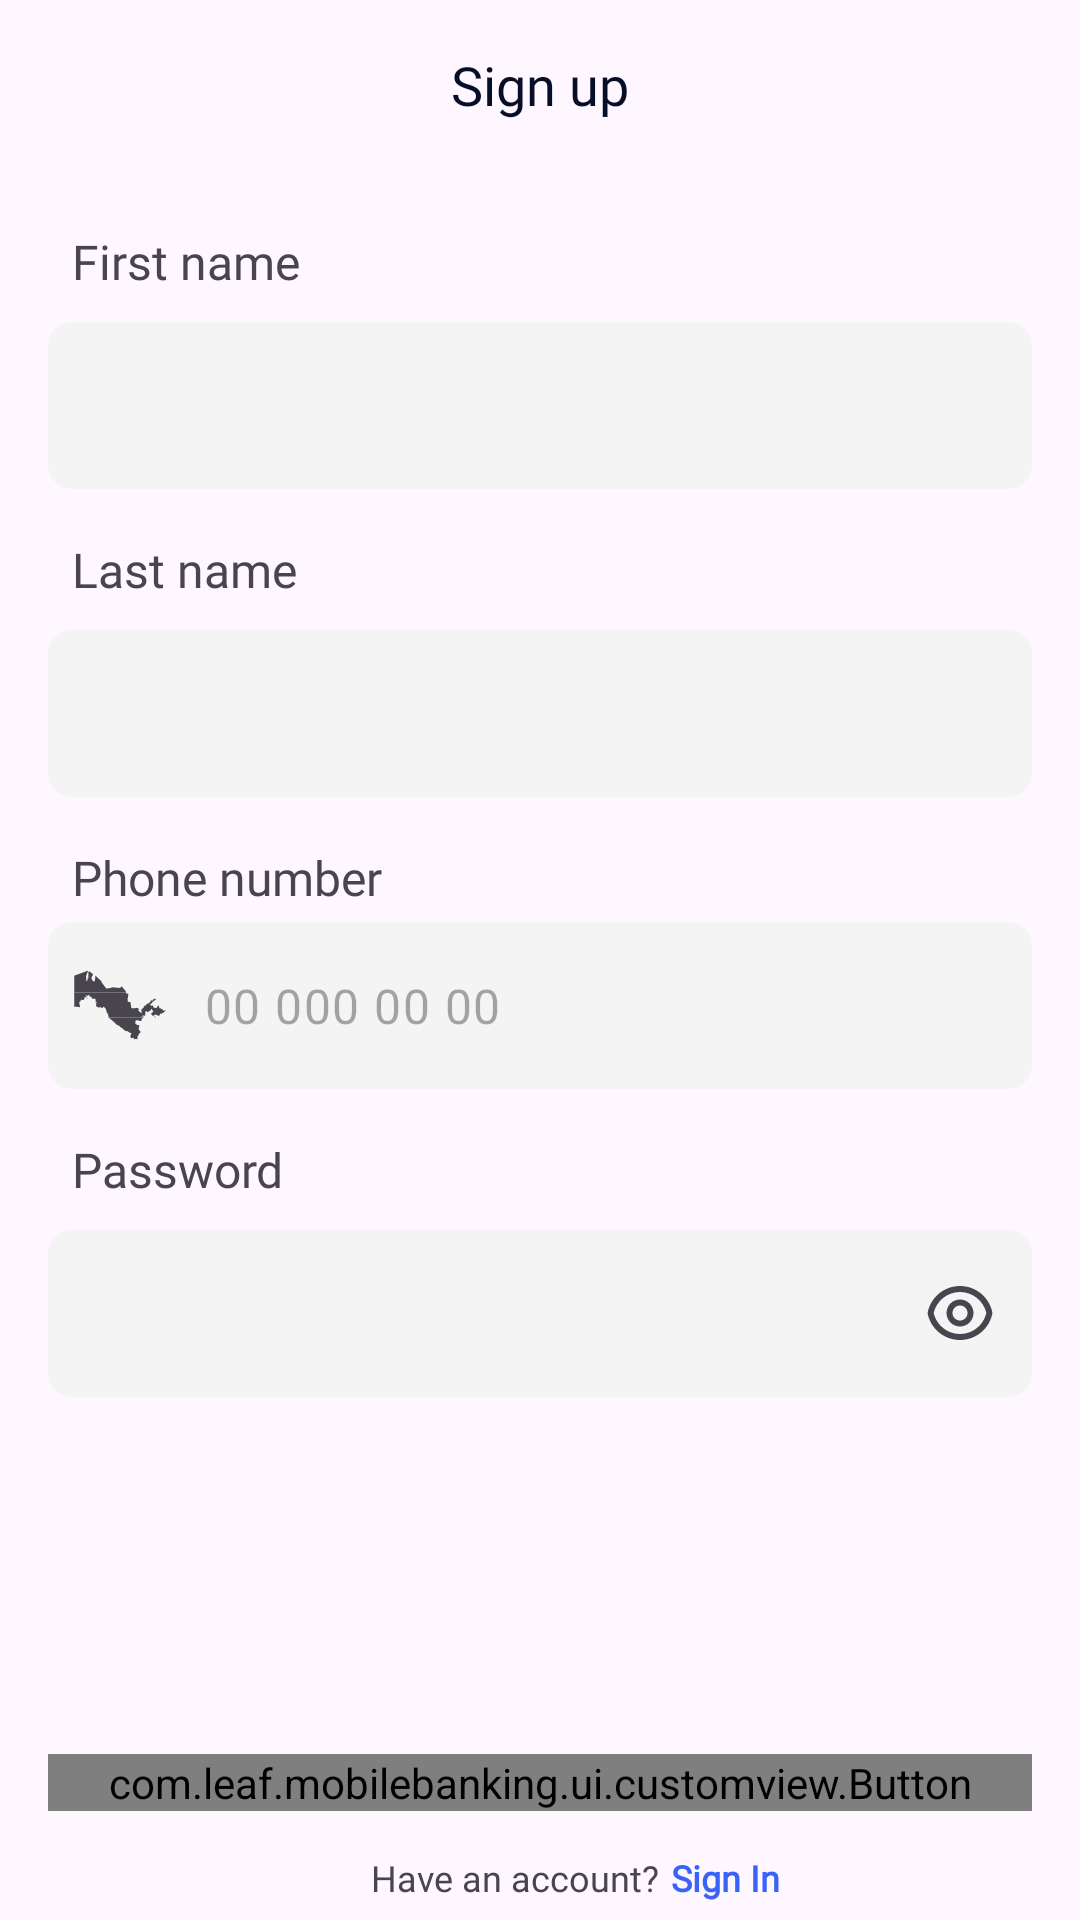

Reconstruct the res/layout file that produces this screen, plus the resources it refers to.
<!-- AndroidManifest.xml: application theme Theme.MobileBanking -->
<!-- res/layout/fragment_sign_up.xml -->
<?xml version="1.0" encoding="utf-8"?>
<LinearLayout xmlns:android="http://schemas.android.com/apk/res/android"
    xmlns:app="http://schemas.android.com/apk/res-auto"
    xmlns:tools="http://schemas.android.com/tools"
    android:orientation="vertical"
    android:animateLayoutChanges="true"
    android:layout_width="match_parent"
    android:layout_height="match_parent">

    <TextView
        style="@style/abel_text_style"
        android:text="@string/sign_up" />

    <TextView
        style="@style/below_input_text_style"
        android:layout_marginTop="20dp"
        android:text="@string/first_name" />

    <com.google.android.material.textfield.TextInputLayout
        style="@style/text_input_layout_style">

        <com.google.android.material.textfield.TextInputEditText
            android:id="@+id/first_name"
            android:layout_width="match_parent"
            android:layout_height="wrap_content"
            android:inputType="textCapSentences"
            android:maxLength="15"
            android:imeOptions="actionNext"/>

    </com.google.android.material.textfield.TextInputLayout>

    <TextView
        style="@style/below_input_text_style"
        android:text="@string/last_name" />

    <com.google.android.material.textfield.TextInputLayout
        style="@style/text_input_layout_style">

        <com.google.android.material.textfield.TextInputEditText
            android:id="@+id/last_name"
            android:layout_width="match_parent"
            android:layout_height="wrap_content"
            android:inputType="textCapSentences"
            android:maxLength="15"
            android:imeOptions="actionNext"/>

    </com.google.android.material.textfield.TextInputLayout>

    <TextView
        style="@style/below_input_text_style"
        android:text="@string/phone_number" />

    <com.google.android.material.textfield.TextInputLayout
        style="@style/text_input_layout_style"
        app:prefixText="+998"
        app:hintEnabled="false"
        app:startIconDrawable="@drawable/uzbekistan_map_flag">

        <com.google.android.material.textfield.TextInputEditText
            android:id="@+id/phone_number"
            android:hint="@string/_998_00_000_00_00"
            style="@style/phone_edittext_style" />

    </com.google.android.material.textfield.TextInputLayout>

    <TextView
        style="@style/below_input_text_style"
        android:text="@string/password" />

    <com.google.android.material.textfield.TextInputLayout
        style="@style/text_input_layout_style"
        app:endIconDrawable="@drawable/eye_password"
        app:endIconMode="password_toggle">

        <com.google.android.material.textfield.TextInputEditText
            android:id="@+id/password"
            style="@style/password_edittext_style" />

    </com.google.android.material.textfield.TextInputLayout>

    <TextView
        android:id="@+id/error_message"
        android:visibility="gone"
        style="@style/below_input_text_style"
        android:textColor="@color/error_red"
        android:layout_marginBottom="8dp"
        android:textSize="12sp"
        android:textStyle="normal"
        tools:text="Error message." />

    <Space
        android:layout_width="0dp"
        android:layout_height="0dp"
        android:layout_weight="1"/>

    <com.leaf.mobilebanking.ui.customview.Button
        android:id="@+id/sign_up"
        style="@style/tall_button_style"
        app:isEnabled="true"
        app:text="@string/sign_up"/>

    <LinearLayout
        android:layout_width="match_parent"
        android:layout_height="wrap_content"
        android:gravity="center_horizontal"
        android:padding="4dp">

        <TextView
            style="@style/below_input_text_style"
            android:layout_marginVertical="2dp"
            android:textSize="12sp"
            android:text="@string/have_an_account" />

        <TextView
            android:id="@+id/sign_in_ask"
            android:layout_marginVertical="2dp"
            style="@style/below_input_text_style"
            android:foreground="?attr/selectableItemBackgroundBorderless"
            android:textColor="@color/primary_blue"
            android:textSize="12sp"
            android:textStyle="bold"
            android:layout_marginStart="4dp"
            android:text="@string/sign_in" />

    </LinearLayout>

</LinearLayout>
<!-- resources referenced by this layout -->
<resources>
  <color name="error_red">#E30510</color>
  <color name="primary_blue">#3862F8</color>
  <!-- drawable eye_password (drawable) -->
  <?xml version="1.0" encoding="utf-8"?>
  <selector xmlns:android="http://schemas.android.com/apk/res/android">
  
      <item android:drawable="@drawable/hide_eye" android:state_checked="true"/>
      <item android:drawable="@drawable/unhide_eye"/>
  
  </selector>
  <string name="_998_00_000_00_00">00 000 00 00</string>
  <string name="first_name">First name</string>
  <string name="have_an_account">Have an account?</string>
  <string name="last_name">Last name</string>
  <string name="password">Password</string>
  <string name="phone_number">Phone number</string>
  <string name="sign_in">Sign In</string>
  <string name="sign_up">Sign up</string>
  <style name="abel_text_style">
          <item name="android:layout_width">match_parent</item>
          <item name="android:layout_height">wrap_content</item>
          <item name="android:layout_margin">16dp</item>
          <item name="android:fontFamily">@font/poppins_medium</item>
          <item name="android:textColor">@color/black</item>
          <item name="android:textSize">18sp</item>
          <item name="android:gravity">center</item>
      </style>
  <style name="below_input_text_style">
          <item name="android:layout_width">wrap_content</item>
          <item name="android:layout_height">wrap_content</item>
          <item name="android:layout_marginStart">24dp</item>
          <item name="android:layout_marginTop">16dp</item>
          <item name="android:fontFamily">@font/poppins_medium</item>
          <item name="android:textSize">16sp</item>
      </style>
  <style name="password_edittext_style">
          <item name="android:layout_width">match_parent</item>
          <item name="android:layout_height">wrap_content</item>
          <item name="android:imeOptions">actionDone</item>
          <item name="android:inputType">textPassword</item>
          <item name="android:maxLength">30</item>
  
      </style>
  <style name="phone_edittext_style">
          <item name="android:layout_width">match_parent</item>
          <item name="android:layout_height">wrap_content</item>
          <item name="android:digits">0123456789 \</item>
          <item name="android:imeOptions">actionNext</item>
          <item name="android:inputType">phone</item>
          <item name="android:maxLength">12</item>
      </style>
  <style name="tall_button_style">
          <item name="android:layout_width">match_parent</item>
          <item name="android:layout_height">wrap_content</item>
          <item name="android:foreground">?attr/selectableItemBackground</item>
          <item name="fontText">@font/poppins_medium</item>
          <item name="android:layout_marginVertical">8dp</item>
          <item name="android:layout_marginHorizontal">16dp</item>
      </style>
  <style name="Theme.MobileBanking" parent="Base.Theme.MobileBanking" />
  <color name="black">#060F27</color>
  <color name="medium_gray">#B2B7C7</color>
  <color name="light_gray_box">#F4F4F4</color>
  <style name="Base.Theme.MobileBanking" parent="Theme.Material3.DayNight.NoActionBar">
          
          <item name="colorPrimary">@color/primary_white</item>
          <item name="colorSecondary">@color/primary_white</item>
          <item name="android:statusBarColor">@color/white</item>
          <item name="android:windowLightStatusBar">true</item>
      </style>
  <color name="primary_white">#F4F5FA</color>
  <color name="white">#FFFFFFFF</color>
</resources>
